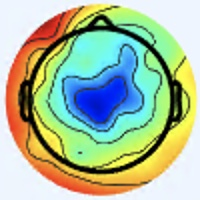

The file beside this chart, header and first rows:
[238 245 255], [238 245 255], [238 245 255], [238 245 255], [238 245 255], [238 245 255], [238 245 255], [238 245 255], [238 245 255], [238 245 255], [238 245 255], [238 245 255], [238 245 255], [238 245 255], [238 245 255], [238 245 255], [238 245 255], [238 245 255], [238 245 255], [238 245 255], [238 245 255], [238 245 255], [238 245 255], [238 245 255]
[238 245 255], [238 245 255], [238 245 255], [238 245 255], [238 245 255], [238 245 255], [238 245 255], [238 245 255], [238 245 255], [238 245 255], [238 245 255], [238 245 255], [238 245 255], [238 245 255], [238 245 255], [238 245 255], [238 245 255], [238 245 255], [238 245 255], [238 245 255], [238 245 255], [238 245 255], [238 245 255], [238 245 255]
[238 245 255], [238 245 255], [238 245 255], [238 245 255], [238 245 255], [238 245 255], [238 245 255], [238 245 255], [238 245 255], [238 245 255], [238 245 255], [238 245 255], [238 245 255], [238 245 255], [238 245 255], [238 245 255], [238 245 255], [238 245 255], [238 245 255], [238 245 255], [238 245 255], [238 245 255], [238 245 255], [238 245 255]
[238 245 255], [238 245 255], [238 245 255], [238 245 255], [238 245 255], [238 245 255], [238 245 255], [238 245 255], [238 245 255], [238 245 255], [238 245 255], [238 245 255], [238 245 255], [238 245 255], [238 245 255], [238 245 255], [238 245 255], [238 245 255], [238 245 255], [238 245 255], [238 245 255], [238 245 255], [238 245 255], [238 245 255]
[238 245 255], [238 245 255], [238 245 255], [238 245 255], [238 245 255], [238 245 255], [238 245 255], [238 245 255], [238 245 255], [238 245 255], [238 245 255], [238 245 255], [238 245 255], [238 245 255], [238 245 255], [238 245 255], [238 245 255], [238 245 255], [238 245 255], [238 245 255], [238 245 255], [238 245 255], [238 245 255], [238 245 255]
[238 245 255], [238 245 255], [238 245 255], [238 245 255], [238 245 255], [238 245 255], [238 245 255], [238 245 255], [238 245 255], [238 245 255], [238 245 255], [238 245 255], [238 245 255], [238 245 255], [238 245 255], [238 245 255], [238 245 255], [238 245 255], [238 245 255], [238 245 255], [238 245 255], [238 245 255], [238 245 255], [238 245 255]
[238 245 255], [238 245 255], [238 245 255], [238 245 255], [238 245 255], [238 245 255], [238 245 255], [238 245 255], [238 245 255], [238 245 255], [238 245 255], [238 245 255], [238 245 255], [238 245 255], [238 245 255], [238 245 255], [238 245 255], [238 245 255], [238 245 255], [238 245 255], [238 245 255], [238 245 255], [238 245 255], [238 245 255]
[238 245 255], [238 245 255], [238 245 255], [238 245 255], [238 245 255], [238 245 255], [238 245 255], [238 245 255], [238 245 255], [238 245 255], [238 245 255], [239 246 255], [239 246 255], [238 245 255], [238 245 255], [238 245 255], [238 245 255], [238 245 255], [238 245 255], [239 246 255], [239 246 255], [238 245 255], [238 245 255], [238 245 255]
[238 245 255], [238 245 255], [238 245 255], [238 245 255], [238 245 255], [238 245 255], [238 245 255], [238 245 255], [239 246 255], [239 246 255], [237 246 253], [237 246 253], [237 246 253], [237 246 253], [238 247 254], [238 247 254], [238 247 254], [238 247 254], [238 247 254], [238 247 254], [238 247 254], [238 247 254], [239 246 255], [239 246 255]
[238 245 255], [238 245 255], [238 245 255], [238 245 255], [238 245 255], [238 245 255], [238 245 255], [238 245 255], [239 246 255], [239 246 255], [237 246 253], [237 246 253], [237 246 253], [237 246 253], [238 247 254], [238 247 254], [238 247 254], [238 247 254], [238 247 254], [238 247 254], [238 247 254], [238 247 254], [239 246 255], [239 246 255]
[238 245 255], [238 245 255], [238 245 255], [238 245 255], [238 245 255], [238 245 255], [238 245 255], [238 245 255], [237 246 253], [237 246 253], [238 247 254], [238 247 254], [238 247 254], [238 247 254], [238 247 254], [238 247 254], [238 247 254], [238 247 254], [238 247 254], [238 247 254], [238 247 254], [238 247 254], [239 246 254], [239 246 254]
[238 245 255], [238 245 255], [238 245 255], [238 245 255], [238 245 255], [238 245 255], [238 245 255], [238 245 255], [237 246 253], [237 246 253], [238 247 254], [238 247 254], [238 247 254], [238 247 254], [238 247 254], [238 247 254], [238 247 254], [238 247 254], [238 247 254], [238 247 254], [238 247 254], [238 247 254], [239 246 254], [239 246 254]
[238 245 255], [238 245 255], [238 245 255], [238 245 255], [238 245 255], [238 245 255], [238 245 255], [238 245 255], [237 246 253], [237 246 253], [238 247 254], [238 247 254], [238 247 254], [238 247 254], [238 247 254], [238 247 254], [238 247 254], [238 247 254], [238 247 254], [238 247 254], [238 247 254], [238 247 254], [238 247 254], [237 246 253]
[238 245 255], [238 245 255], [238 245 255], [238 245 255], [238 245 255], [238 245 255], [238 245 255], [238 245 255], [237 246 253], [238 247 254], [238 247 254], [238 247 254], [238 247 254], [238 247 254], [238 247 254], [238 247 254], [238 247 254], [238 247 254], [238 247 254], [238 247 254], [238 247 254], [238 247 254], [237 246 253], [237 246 253]
[238 245 255], [238 245 255], [238 245 255], [238 245 255], [238 245 255], [238 245 255], [238 245 255], [238 245 255], [238 247 254], [238 247 254], [238 247 254], [238 247 254], [238 247 254], [238 247 254], [238 247 254], [238 247 254], [238 247 254], [238 247 254], [238 247 254], [238 247 254], [238 247 254], [238 247 254], [237 246 253], [237 246 253]
[238 245 255], [238 245 255], [238 245 255], [238 245 255], [238 245 255], [238 245 255], [238 245 255], [238 245 255], [238 247 254], [238 247 254], [238 247 254], [238 247 254], [238 247 254], [238 247 254], [238 247 254], [238 247 254], [238 247 254], [238 247 254], [238 247 254], [238 247 254], [238 247 254], [238 247 254], [237 246 253], [237 246 253]
[238 244 255], [238 244 255], [238 245 255], [238 245 255], [238 245 255], [238 245 255], [238 245 253], [238 245 253], [238 247 254], [238 247 254], [238 247 254], [238 247 254], [238 247 254], [238 247 254], [238 247 254], [238 247 254], [238 247 254], [238 247 254], [238 247 254], [237 246 253], [238 245 255], [238 245 255], [238 245 255], [238 245 255]
[238 244 255], [238 244 255], [238 245 255], [238 245 255], [238 245 255], [238 245 255], [238 245 253], [238 245 253], [238 247 254], [238 247 254], [238 247 254], [238 247 254], [238 247 254], [238 247 254], [238 247 254], [238 247 254], [238 247 254], [238 247 254], [238 247 254], [238 247 254], [238 245 255], [238 245 255], [238 245 255], [238 245 255]
[238 244 255], [238 244 255], [238 245 255], [238 245 255], [238 245 255], [238 245 255], [238 245 253], [238 245 253], [238 247 254], [238 247 254], [238 247 254], [238 247 254], [238 247 254], [238 247 254], [238 247 254], [238 247 254], [238 247 254], [238 247 254], [238 247 254], [238 247 254], [237 246 255], [237 246 255], [238 245 255], [238 245 255]
[238 244 255], [238 244 255], [238 245 255], [238 245 255], [238 245 255], [238 245 255], [238 245 253], [238 245 253], [238 247 254], [238 247 254], [238 247 254], [238 247 254], [238 247 254], [238 247 254], [238 247 254], [238 247 254], [238 247 254], [238 247 254], [238 247 254], [238 247 254], [237 246 255], [237 246 255], [238 245 255], [238 245 255]
[238 245 255], [238 245 255], [238 245 255], [238 245 255], [238 245 255], [238 245 255], [238 245 253], [238 245 253], [238 247 254], [238 247 254], [238 247 254], [238 247 254], [238 247 254], [238 247 254], [238 247 254], [238 247 254], [238 247 254], [238 247 254], [238 247 254], [238 247 254], [237 246 255], [237 246 255], [237 246 255], [237 246 255]
[238 245 255], [238 245 255], [238 245 255], [238 245 255], [238 245 255], [238 245 255], [238 245 253], [238 245 253], [238 247 254], [238 247 254], [238 247 254], [238 247 254], [238 247 254], [238 247 254], [238 247 254], [238 247 254], [238 247 254], [238 247 254], [238 247 254], [237 246 253], [237 246 255], [237 246 255], [237 246 255], [237 246 255]
[238 245 255], [238 245 255], [238 245 255], [238 245 255], [238 245 255], [238 245 255], [238 245 253], [238 245 253], [239 246 254], [239 246 254], [238 247 254], [238 247 254], [238 247 254], [237 246 253], [237 246 253], [237 246 253], [237 246 255], [237 246 255], [237 246 255], [237 246 255], [236 246 255], [236 246 255], [236 246 255], [236 246 255]
[238 245 255], [238 245 255], [238 245 255], [238 245 255], [238 245 255], [238 245 255], [238 245 253], [238 245 253], [239 246 254], [239 246 254], [238 247 254], [238 247 254], [237 246 253], [237 246 253], [237 246 253], [237 246 253], [237 246 255], [237 246 255], [237 246 255], [237 246 255], [236 246 255], [236 246 255], [236 246 255], [236 246 255]
[238 245 255], [238 245 255], [238 245 255], [238 245 255], [238 245 255], [238 245 255], [238 245 253], [238 245 253], [239 246 254], [240 247 255], [239 246 254], [239 246 254], [238 245 255], [238 245 255], [238 245 255], [238 245 255], [239 246 255], [238 245 255], [237 246 255], [237 246 255], [237 246 255], [237 246 255], [237 246 253], [237 246 253]
[238 245 255], [238 245 255], [238 245 255], [238 245 255], [238 245 255], [238 245 255], [238 245 253], [238 245 253], [239 246 254], [239 246 254], [239 246 254], [239 246 254], [238 245 255], [238 245 255], [238 245 255], [238 245 255], [238 245 255], [238 245 255], [237 246 255], [237 246 255], [237 246 255], [237 246 255], [237 246 253], [237 246 253]
[238 245 255], [238 245 255], [238 245 255], [238 245 255], [238 245 255], [238 245 255], [238 245 253], [238 245 253], [239 246 254], [239 246 254], [239 246 255], [239 246 255], [238 245 255], [238 245 255], [238 245 255], [238 245 255], [238 245 255], [238 245 255], [238 245 255], [238 245 255], [238 245 255], [238 245 255], [238 245 253], [237 244 252]
[238 245 255], [238 245 255], [238 245 255], [238 245 255], [238 245 255], [238 245 255], [238 245 253], [238 245 253], [239 246 254], [239 246 254], [239 246 255], [239 246 255], [238 245 255], [238 245 255], [238 245 255], [238 245 255], [238 245 255], [238 245 255], [237 244 254], [237 244 254], [238 245 255], [237 244 254], [237 244 252], [236 243 251]
[238 245 255], [238 245 255], [238 245 255], [238 245 255], [238 245 255], [238 245 255], [238 245 253], [238 245 253], [239 246 254], [239 246 254], [239 246 255], [239 246 255], [238 245 255], [238 245 255], [238 245 255], [238 245 255], [238 245 255], [238 245 255], [237 244 254], [237 244 254], [239 243 254], [239 243 254], [238 242 251], [237 241 250]
[238 245 255], [238 245 255], [238 245 255], [238 245 255], [238 245 255], [238 245 255], [238 245 253], [238 245 253], [238 245 253], [239 246 254], [239 246 255], [239 246 255], [238 245 255], [238 245 255], [238 245 255], [238 245 255], [238 245 255], [238 245 255], [237 244 254], [237 244 254], [239 243 254], [238 242 253], [237 241 250], [236 240 249]
[238 245 255], [238 245 255], [238 245 255], [238 245 255], [238 245 255], [238 245 255], [238 245 253], [238 245 253], [238 245 255], [239 246 255], [239 246 255], [239 246 255], [238 245 255], [238 245 255], [238 245 255], [238 245 255], [237 246 255], [237 246 255], [237 244 254], [237 244 254], [238 242 253], [238 242 253], [237 240 249], [236 239 248]
[238 245 255], [238 245 255], [238 245 255], [238 245 255], [238 245 255], [238 245 255], [238 245 255], [238 245 255], [238 245 255], [239 246 255], [239 246 255], [239 246 255], [238 245 255], [238 245 255], [238 245 255], [238 245 255], [238 245 255], [238 245 255], [237 244 254], [239 243 254], [239 241 253], [238 240 252], [237 240 249], [236 239 248]
[237 246 253], [237 246 253], [238 245 255], [238 245 255], [240 244 255], [240 244 255], [240 244 255], [240 244 255], [237 244 254], [238 245 255], [239 246 254], [239 246 254], [239 246 255], [238 245 255], [240 244 255], [240 244 255], [240 244 255], [240 244 255], [240 244 255], [240 243 252], [241 241 253], [241 239 252], [240 240 250], [240 240 248]
[237 246 253], [237 246 253], [238 245 255], [238 245 255], [240 244 255], [240 244 255], [240 244 255], [240 244 255], [238 245 255], [238 245 255], [239 246 254], [239 246 254], [239 246 255], [238 245 255], [240 244 255], [238 245 255], [238 244 255], [238 244 255], [238 245 255], [240 244 253], [242 242 252], [241 241 251], [241 241 249], [241 241 249]
[237 246 253], [237 246 253], [238 245 255], [238 245 255], [240 244 255], [240 244 255], [238 245 255], [238 245 255], [238 245 255], [239 246 254], [238 247 254], [238 247 254], [238 245 253], [238 245 253], [238 245 255], [237 246 255], [236 247 253], [236 247 253], [237 246 255], [238 245 255], [238 245 251], [237 245 248], [240 243 248], [239 244 250]
[237 246 253], [237 246 253], [238 245 255], [238 245 255], [240 244 255], [240 244 255], [238 245 255], [238 245 255], [239 246 254], [239 246 254], [238 247 254], [237 246 253], [238 245 253], [238 245 253], [238 245 255], [238 247 254], [236 247 253], [236 247 253], [237 246 255], [237 246 255], [236 247 249], [238 248 249], [239 247 250], [239 246 252]
[237 246 255], [237 246 255], [238 245 255], [238 245 255], [238 245 255], [238 245 255], [238 245 255], [238 245 255], [238 247 254], [238 247 254], [238 247 252], [237 246 251], [237 246 253], [237 246 253], [238 245 253], [239 246 254], [238 245 255], [238 245 255], [238 244 255], [239 246 254], [237 249 249], [238 250 250], [239 248 253], [240 247 255]
[237 246 255], [237 246 255], [238 245 255], [238 245 255], [238 245 255], [238 245 255], [238 245 255], [237 246 253], [237 246 253], [238 247 252], [238 247 252], [238 247 252], [237 246 253], [237 246 253], [239 246 254], [239 246 254], [241 245 255], [241 245 255], [241 245 255], [239 246 254], [238 250 250], [237 251 251], [239 250 255], [240 249 255]
[238 245 255], [238 245 255], [238 245 255], [238 245 255], [238 245 255], [238 245 255], [237 246 253], [237 246 253], [237 246 253], [237 248 252], [237 248 252], [237 248 250], [238 247 252], [238 247 252], [239 246 254], [241 245 254], [242 245 252], [242 245 252], [242 244 255], [239 246 255], [239 250 252], [237 251 254], [240 250 255], [241 249 255]
[238 245 255], [238 245 255], [238 245 255], [238 245 255], [238 245 255], [238 245 255], [237 246 253], [237 246 251], [236 247 251], [236 247 251], [237 248 250], [237 248 250], [238 247 252], [238 247 252], [239 246 254], [241 245 254], [241 246 252], [242 245 252], [244 244 254], [242 246 255], [239 250 255], [238 251 255], [238 251 255], [240 250 255]
[238 245 255], [238 245 255], [238 245 255], [238 245 255], [239 246 255], [238 245 255], [237 246 253], [237 246 251], [236 247 251], [236 247 249], [236 247 249], [237 248 250], [238 247 252], [238 247 252], [239 246 254], [238 245 255], [237 245 255], [239 246 255], [245 244 250], [244 245 250], [239 248 255], [235 249 255], [232 249 255], [239 250 252]
[238 245 255], [238 245 255], [238 245 255], [238 245 255], [238 245 255], [238 245 253], [237 246 251], [237 246 251], [236 247 249], [236 247 249], [237 248 250], [237 248 250], [238 247 252], [239 246 252], [241 245 254], [241 245 255], [240 248 255], [240 247 255], [245 244 250], [244 243 249], [239 248 255], [236 250 255], [234 251 255], [234 239 242]
[238 245 255], [238 245 255], [238 245 255], [238 245 255], [238 245 253], [238 245 253], [237 246 251], [237 246 251], [237 248 250], [237 248 250], [238 248 250], [238 248 250], [239 246 252], [239 246 252], [241 245 254], [242 244 255], [240 243 252], [242 245 254], [246 244 255], [244 244 254], [237 246 251], [236 250 253], [244 254 255], [234 229 236]
[238 245 255], [238 245 255], [238 245 255], [238 245 255], [238 245 253], [238 245 253], [237 246 251], [238 247 252], [237 248 250], [237 248 250], [238 248 250], [238 248 250], [239 246 252], [241 245 254], [242 244 255], [242 245 254], [243 243 253], [245 245 255], [247 247 255], [242 246 255], [236 247 249], [230 242 242], [231 235 238], [208 191 197]
[238 245 255], [238 245 255], [238 245 255], [238 245 255], [238 245 253], [238 245 253], [238 247 252], [238 247 252], [237 248 250], [237 248 250], [238 248 250], [238 248 250], [238 245 251], [240 244 253], [240 242 254], [242 242 252], [242 245 254], [243 246 255], [244 248 255], [238 245 255], [226 239 245], [213 222 221], [202 195 189], [170 145 141]
[238 245 255], [238 245 255], [238 245 255], [238 245 255], [238 245 253], [238 245 253], [238 247 252], [238 247 252], [237 248 250], [237 248 250], [238 248 250], [239 246 252], [240 244 253], [240 243 252], [241 241 253], [238 240 252], [238 241 250], [239 243 252], [243 247 255], [240 247 255], [227 236 241], [204 203 201], [172 145 134], [143  94  80]
[238 245 255], [238 245 255], [238 245 255], [238 245 255], [237 246 253], [237 246 253], [238 247 252], [238 247 252], [237 248 250], [237 248 250], [238 247 252], [239 246 252], [240 244 253], [239 242 251], [239 239 251], [236 238 251], [236 243 253], [237 244 252], [246 247 252], [246 247 251], [229 230 234], [201 183 179], [153  97  82], [138  50  28]
[238 245 255], [238 245 255], [238 245 255], [237 246 255], [237 246 253], [237 246 253], [238 247 254], [238 247 252], [238 247 252], [239 248 253], [239 248 253], [239 246 252], [240 244 253], [239 242 251], [239 239 251], [236 238 250], [240 244 255], [245 249 255], [252 251 255], [245 236 237], [219 201 199], [192 149 140], [153  68  47], [168  50  22]
[240 244 253], [238 245 253], [237 246 255], [236 246 255], [237 246 253], [238 245 253], [239 246 254], [239 246 254], [239 246 254], [237 246 253], [240 250 252], [238 248 250], [237 244 250], [239 243 252], [236 239 248], [240 240 250], [248 248 255], [251 250 255], [255 254 255], [247 228 224], [197 151 138], [176  98  78], [189  74  47], [208  69  36]
[240 245 251], [238 245 253], [237 246 255], [237 246 255], [238 247 254], [239 246 252], [241 245 254], [241 245 255], [239 248 255], [238 247 254], [239 249 251], [238 248 250], [237 246 253], [238 245 253], [237 240 249], [241 241 251], [252 250 255], [253 246 253], [255 240 240], [240 202 193], [195 118 100], [188  78  51], [211  72  41], [231  79  42]
[238 245 253], [238 245 253], [241 243 255], [241 245 255], [237 248 252], [237 248 252], [242 246 255], [240 247 255], [239 250 255], [236 249 255], [238 249 251], [237 248 252], [237 247 255], [237 246 255], [237 241 252], [240 243 252], [247 247 255], [246 233 240], [241 203 200], [229 161 148], [209 105  80], [213  80  47], [224  74  39], [231  75  35]
[238 245 255], [238 245 255], [241 243 255], [240 244 255], [237 248 252], [237 248 250], [241 246 252], [241 245 254], [236 249 255], [235 250 255], [238 249 253], [238 247 254], [237 247 255], [236 244 255], [235 242 252], [240 243 252], [245 246 251], [248 228 227], [226 163 154], [213 116  97], [218  90  61], [225  78  44], [232  76  38], [235  79  39]
[240 244 255], [240 244 255], [240 244 255], [237 246 255], [236 247 249], [237 247 249], [243 243 251], [243 243 251], [237 246 253], [235 248 254], [238 247 254], [239 246 255], [236 244 255], [234 242 255], [234 240 252], [237 240 245], [249 250 244], [251 222 208], [219 131 109], [208  80  53], [222  74  46], [227  72  41], [234  80  46], [236  87  45]
[240 244 255], [240 244 255], [238 244 255], [237 246 255], [236 247 249], [236 246 247], [242 242 250], [243 242 250], [239 243 252], [238 245 253], [240 244 253], [239 245 255], [234 241 255], [233 240 255], [236 240 251], [235 233 236], [245 228 218], [238 186 165], [217 103  77], [215  67  37], [228  73  42], [234  80  44], [238  89  49], [232  90  42]
[238 244 255], [238 244 255], [237 246 255], [237 246 253], [237 247 249], [238 246 248], [241 244 251], [244 243 251], [245 242 253], [242 240 251], [241 241 253], [240 244 255], [232 241 255], [234 242 255], [236 240 249], [237 221 222], [228 175 167], [221 128 111], [218  82  58], [223  68  37], [230  81  41], [237  92  45], [239  99  48], [237 102  46]
[237 245 255], [237 245 255], [238 245 255], [238 245 253], [238 246 249], [238 246 249], [241 244 251], [243 243 251], [246 243 254], [242 239 250], [237 241 253], [236 244 255], [230 242 255], [236 244 255], [240 241 245], [242 213 209], [215 131 120], [210  85  65], [217  67  43], [227  70  37], [235  90  45], [241 104  50], [238 101  46], [237 107  47]
[236 246 255], [237 245 255], [240 244 255], [240 244 253], [241 246 250], [241 246 250], [242 247 253], [244 247 255], [242 245 254], [237 241 250], [236 249 255], [230 247 255], [233 250 255], [239 248 255], [246 245 241], [240 198 186], [208  97  77], [212  62  37], [222  64  37], [236  79  46], [235  90  43], [238 101  46], [240 103  48], [239 109  49]
[236 246 255], [237 245 255], [238 245 255], [240 244 253], [241 246 250], [243 248 252], [245 248 255], [245 248 255], [246 250 255], [238 245 255], [233 246 254], [232 247 254], [236 249 255], [240 241 243], [244 221 215], [237 171 157], [216  90  65], [222  65  34], [228  69  37], [237  83  45], [236  94  44], [239 104  48], [240 107  48], [239 114  50]
[236 244 255], [236 244 255], [236 245 254], [238 245 253], [242 247 253], [244 247 254], [248 248 255], [249 249 255], [244 246 255], [243 247 255], [242 246 255], [239 243 252], [235 240 244], [236 218 218], [235 172 167], [231 129 117], [225  95  69], [227  81  44], [234  81  40], [239  88  43], [234  97  45], [235 106  49], [234 112  49], [235 121  51]
[236 244 255], [236 245 254], [236 245 254], [237 246 253], [241 245 254], [242 246 255], [243 247 255], [244 248 255], [241 245 255], [243 245 255], [242 244 255], [241 244 251], [241 245 244], [241 213 209], [225 135 127], [222  94  81], [227  87  62], [232  84  48], [241  86  42], [240  90  39], [235  98  44], [233 107  48], [232 115  48], [235 124  52]
[238 244 255], [238 245 255], [240 244 255], [237 244 252], [237 244 252], [235 245 254], [234 246 255], [234 246 255], [237 245 255], [238 242 253], [240 244 253], [242 247 250], [246 255 247], [246 218 204], [215 113  98], [213  70  53], [222  67  45], [232  73  41], [242  81  35], [243  89  35], [240  99  43], [237 109  46], [234 116  46], [235 123  47]
... 139 more rows
